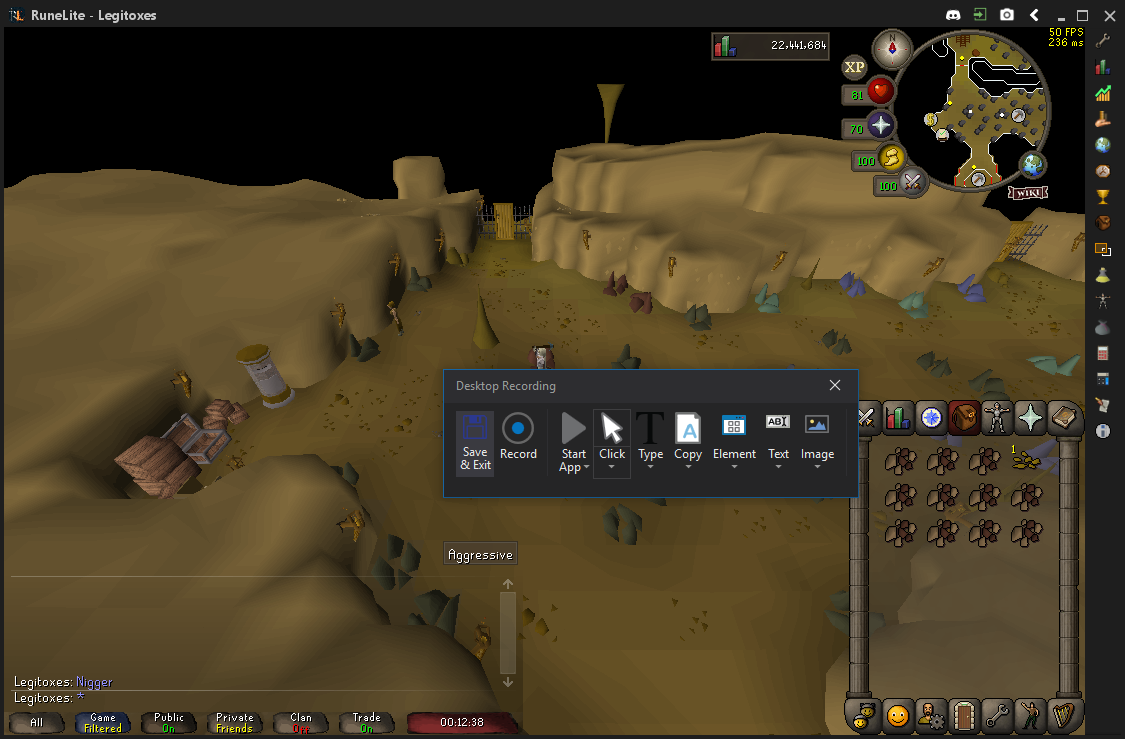
Workflow: Main

Step 1: Attach Window 'RuneLite  Sunawtfra' on the element in window 'RuneLite - Legitoxes' (runelite.exe)

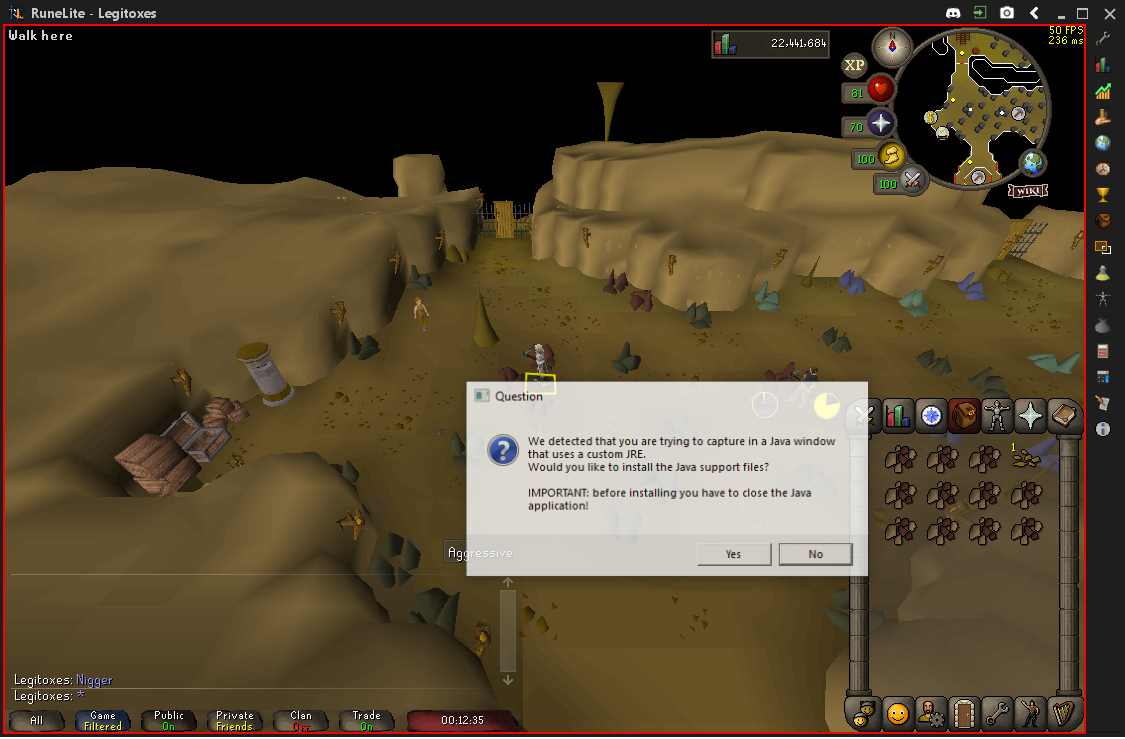
Step 2: click on the element

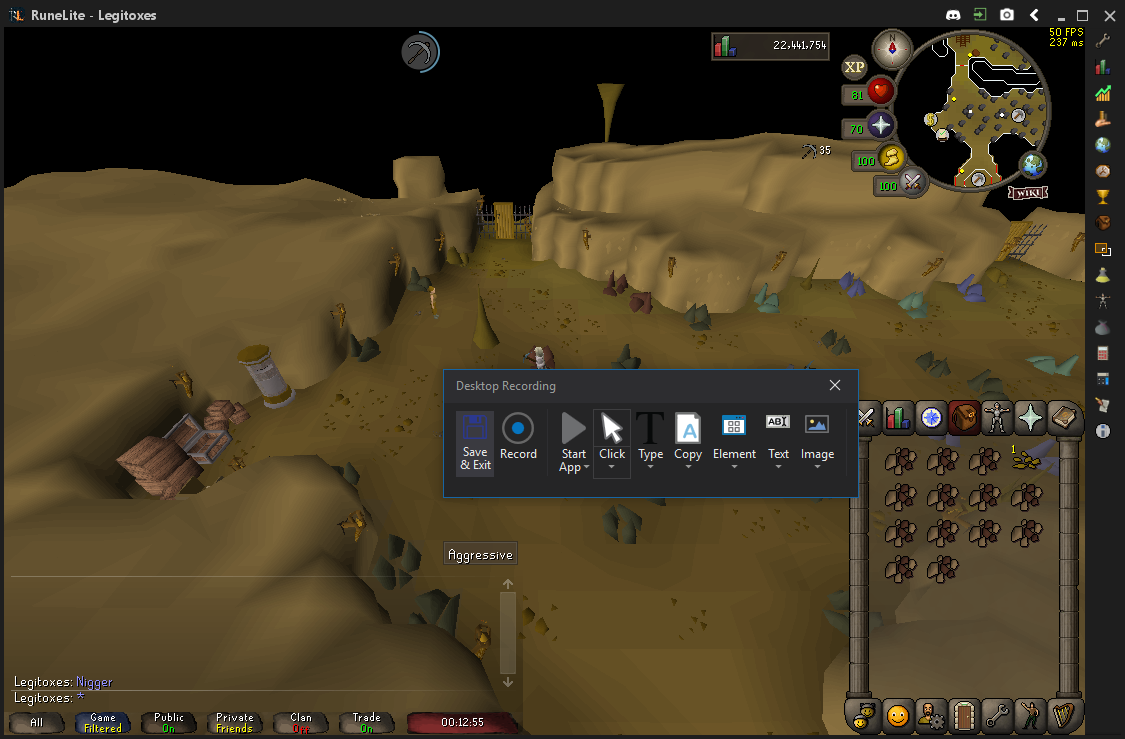
Step 3: Attach Window 'RuneLite  Sunawtfra' on the element in window 'RuneLite - Legitoxes' (runelite.exe)

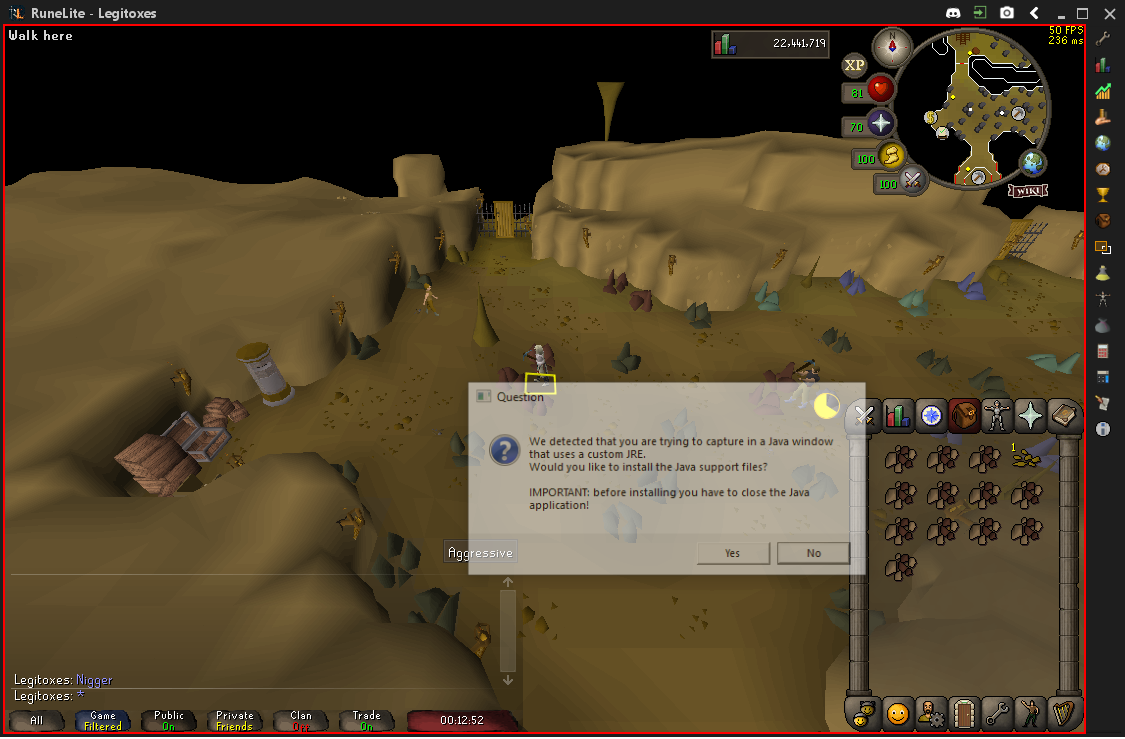
Step 4: click on the element

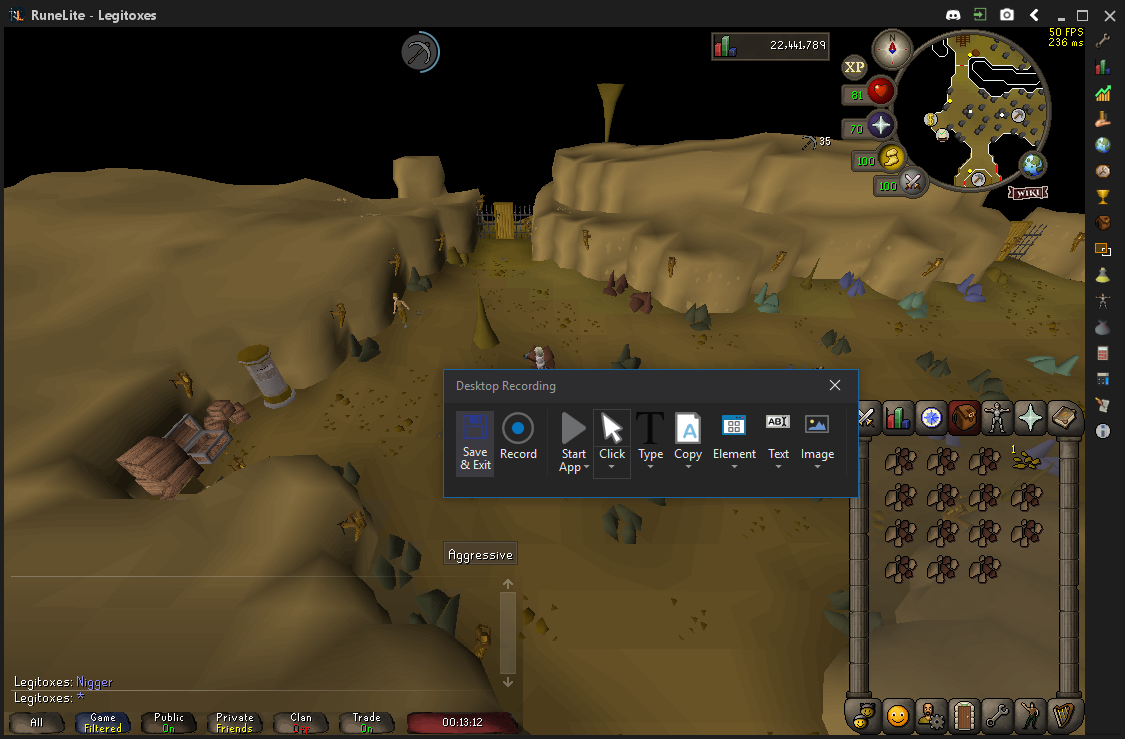
Step 5: Attach Window 'RuneLite  Sunawtfra' on the element in window 'RuneLite - Legitoxes' (runelite.exe)

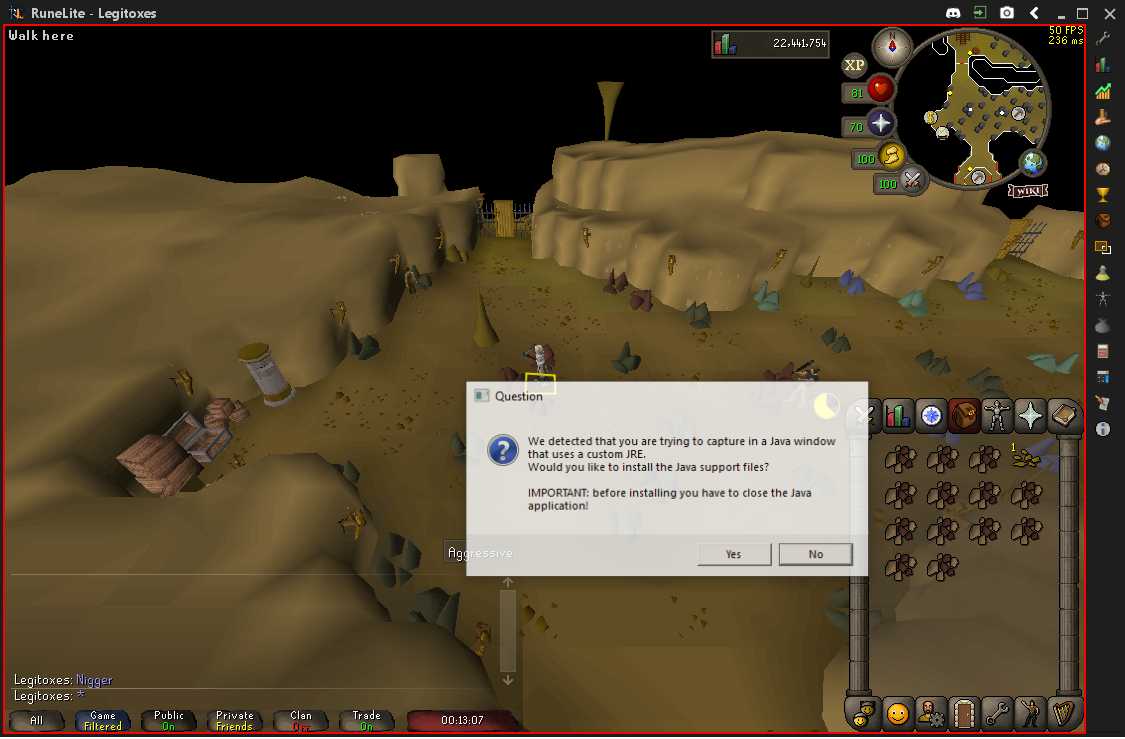
Step 6: click on the element

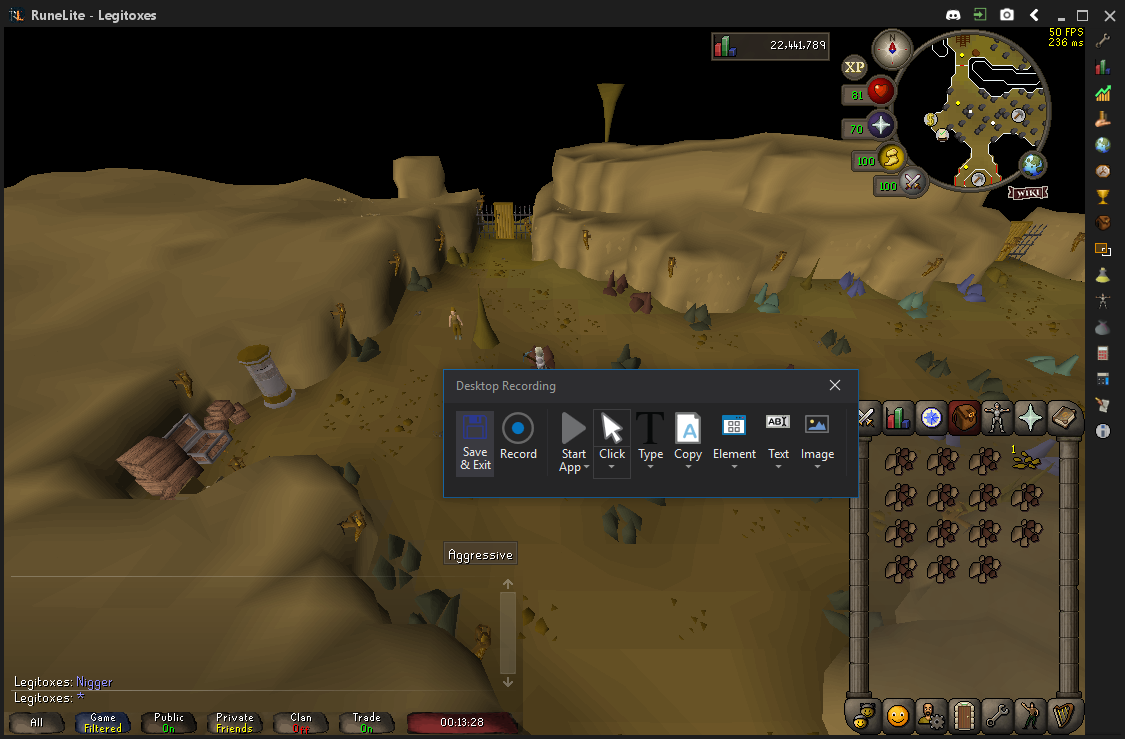
Step 7: Attach Window 'RuneLite  Sunawtfra' on the element in window 'RuneLite - Legitoxes' (runelite.exe)

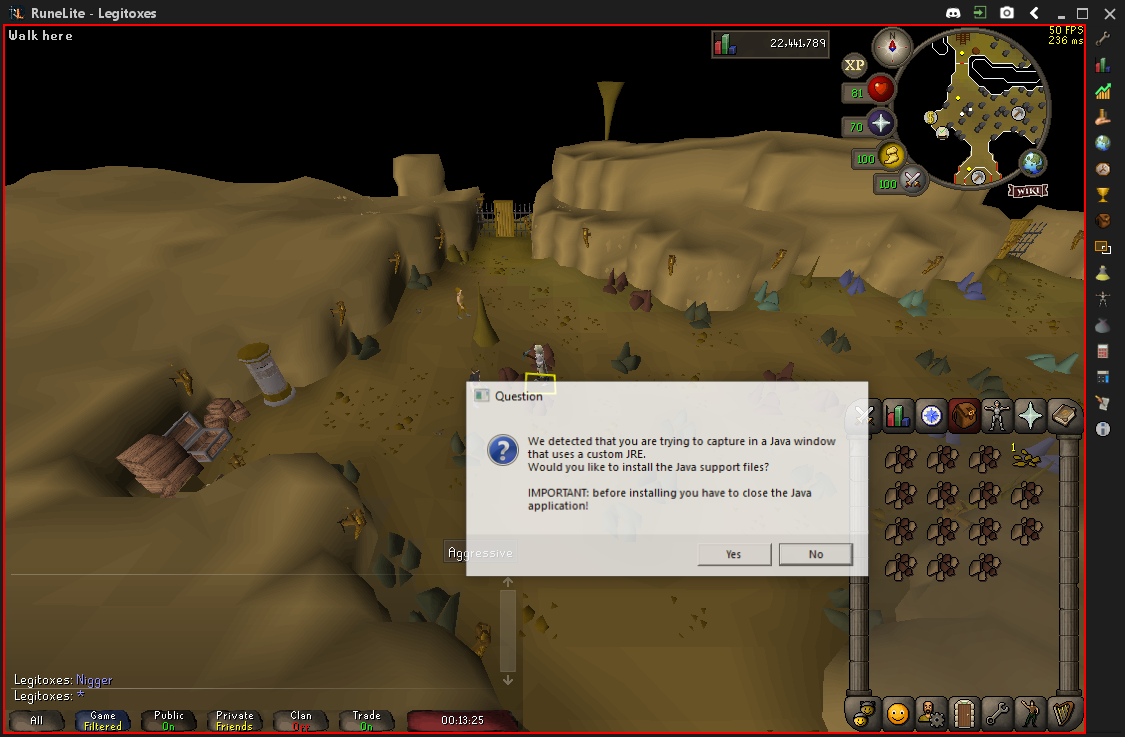
Step 8: click on the element

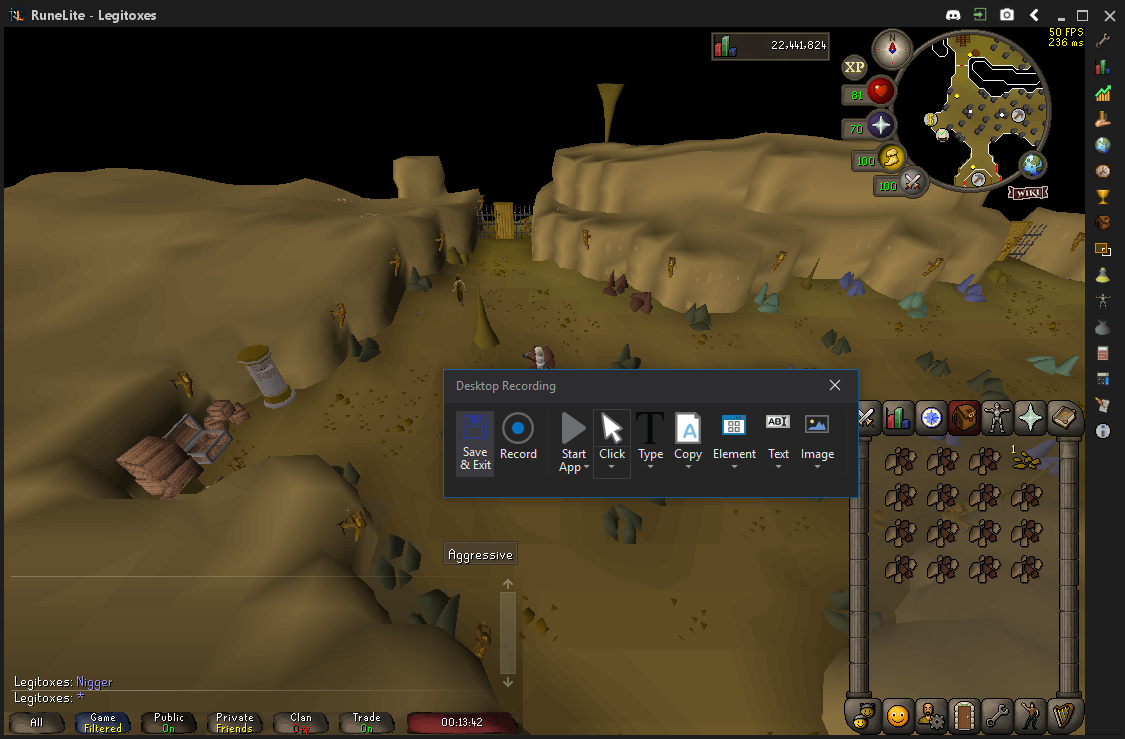
Step 9: Attach Window 'RuneLite  Sunawtfra' on the element in window 'RuneLite - Legitoxes' (runelite.exe)

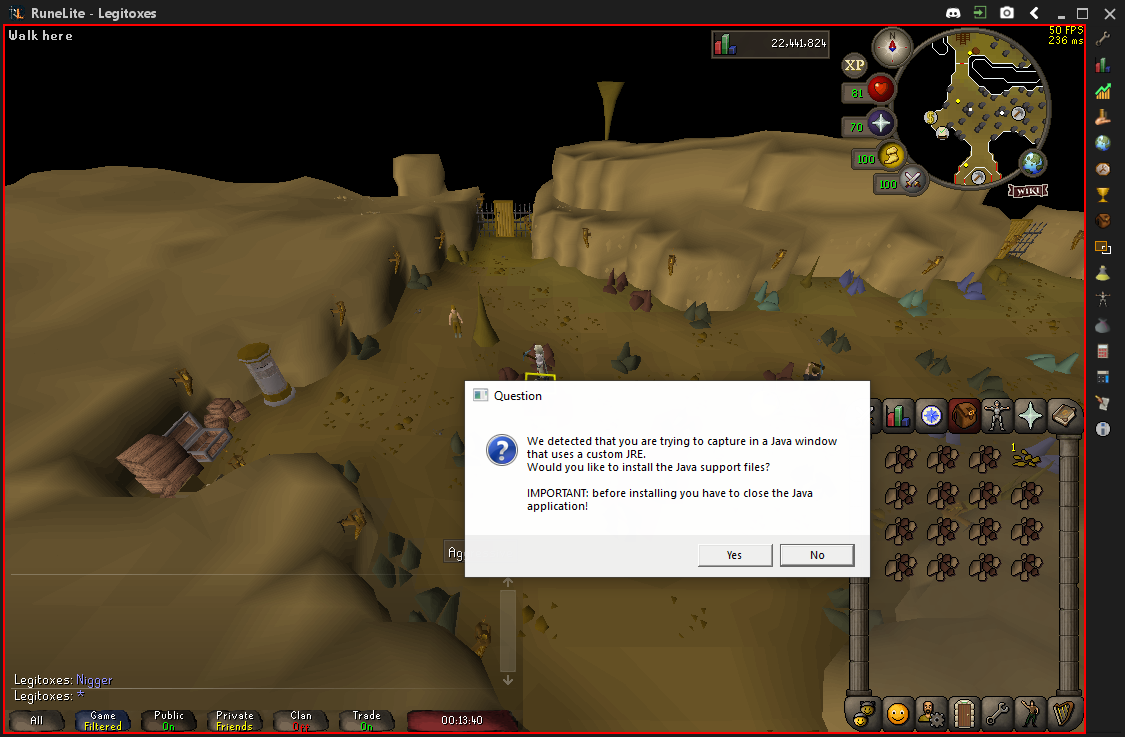
Step 10: click on the element

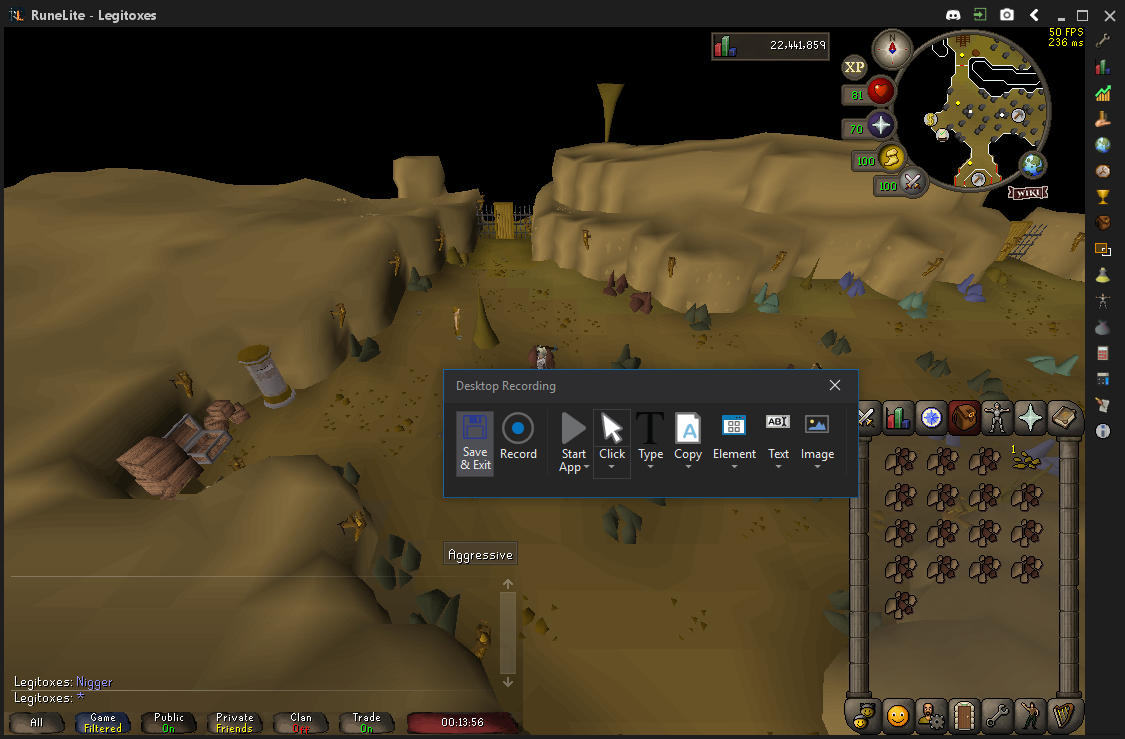
Step 11: Attach Window 'RuneLite  Sunawtfra' on the element in window 'RuneLite - Legitoxes' (runelite.exe)

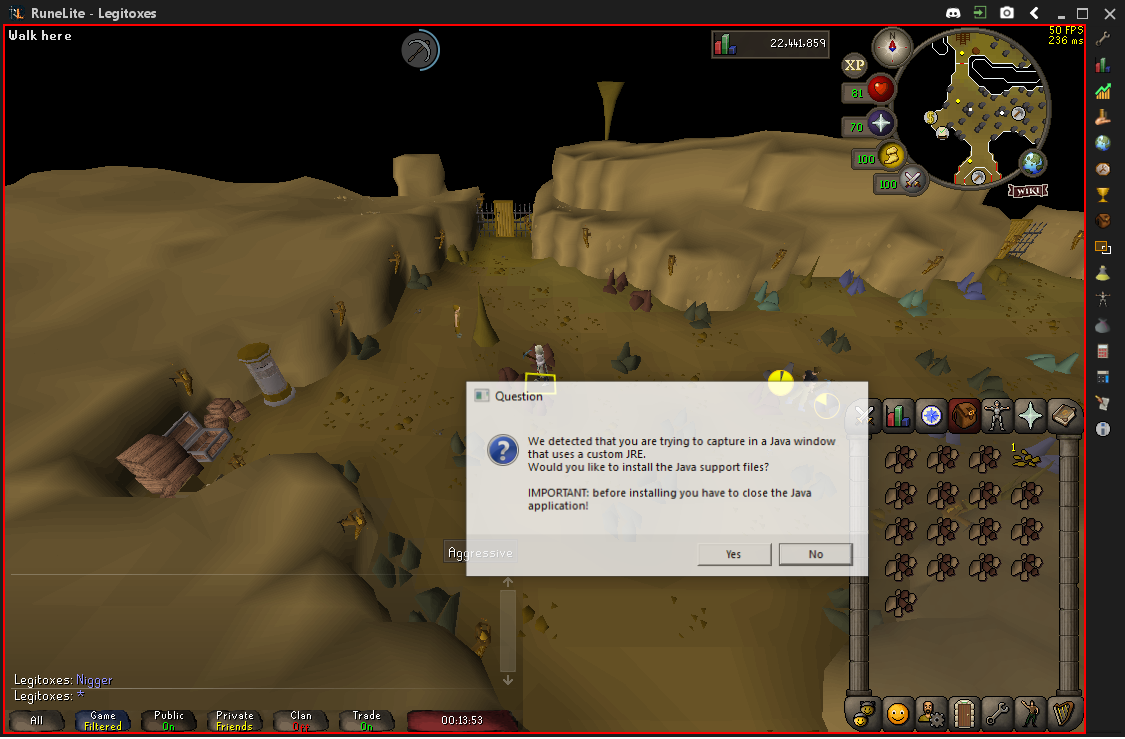
Step 12: click on the element

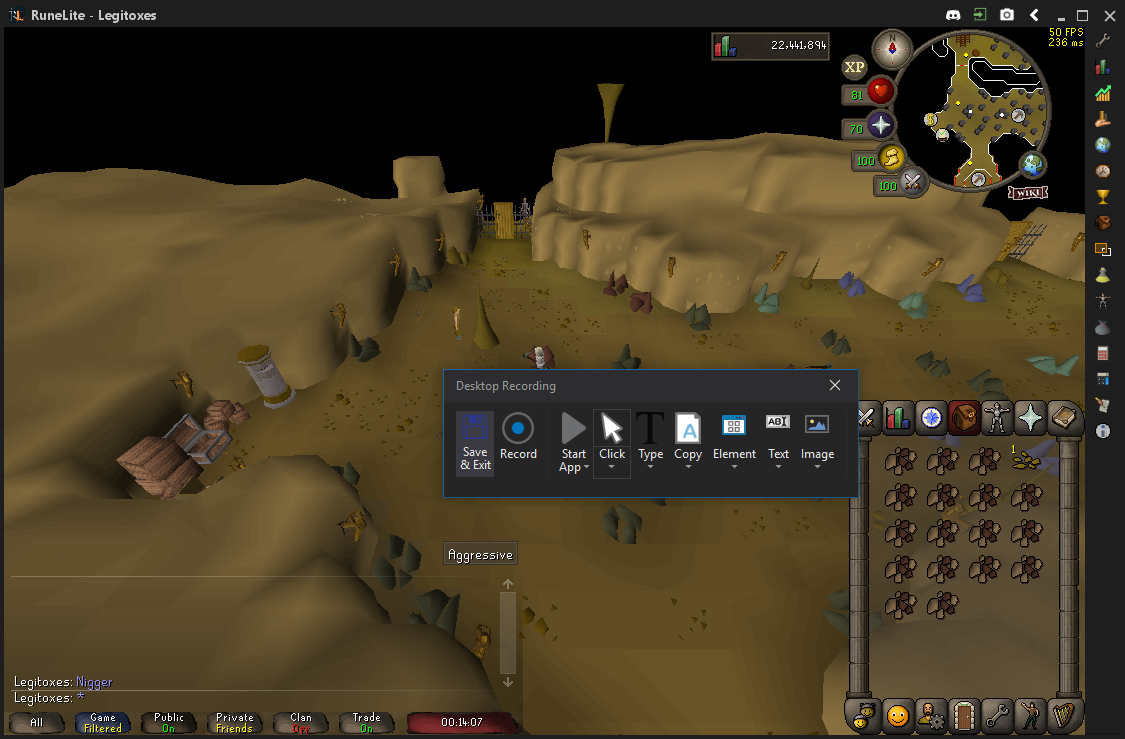
Step 13: Attach Window 'RuneLite  Sunawtfra' on the element in window 'RuneLite - Legitoxes' (runelite.exe)

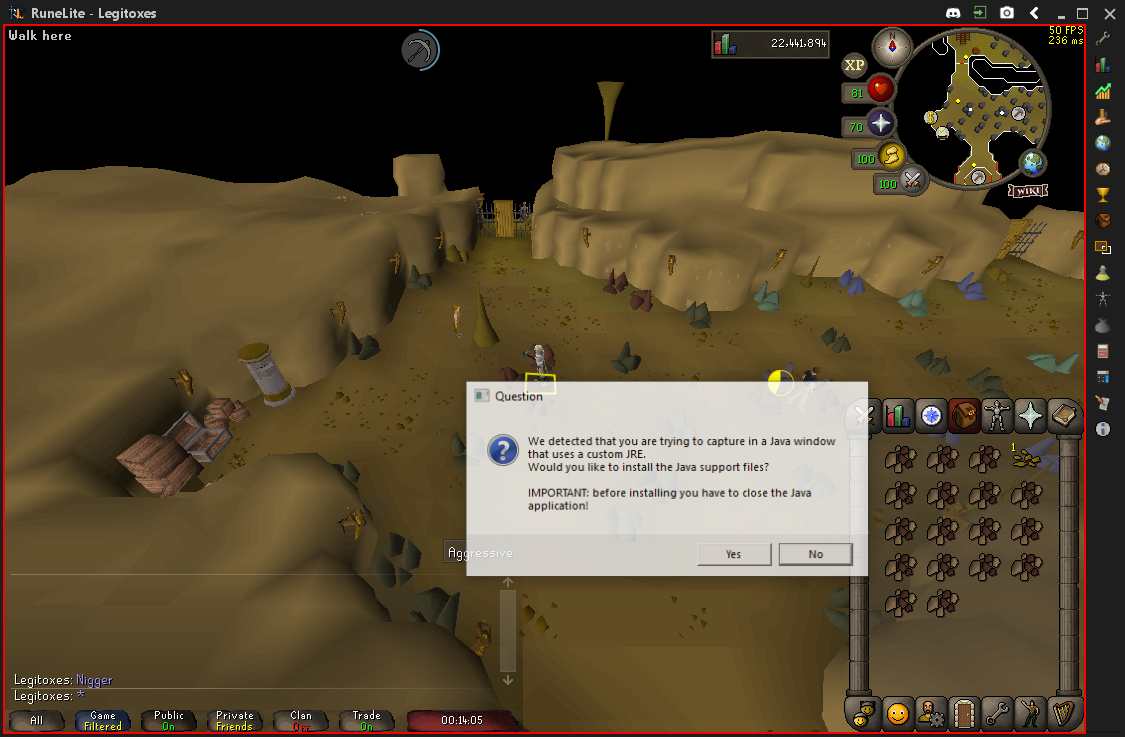
Step 14: click on the element

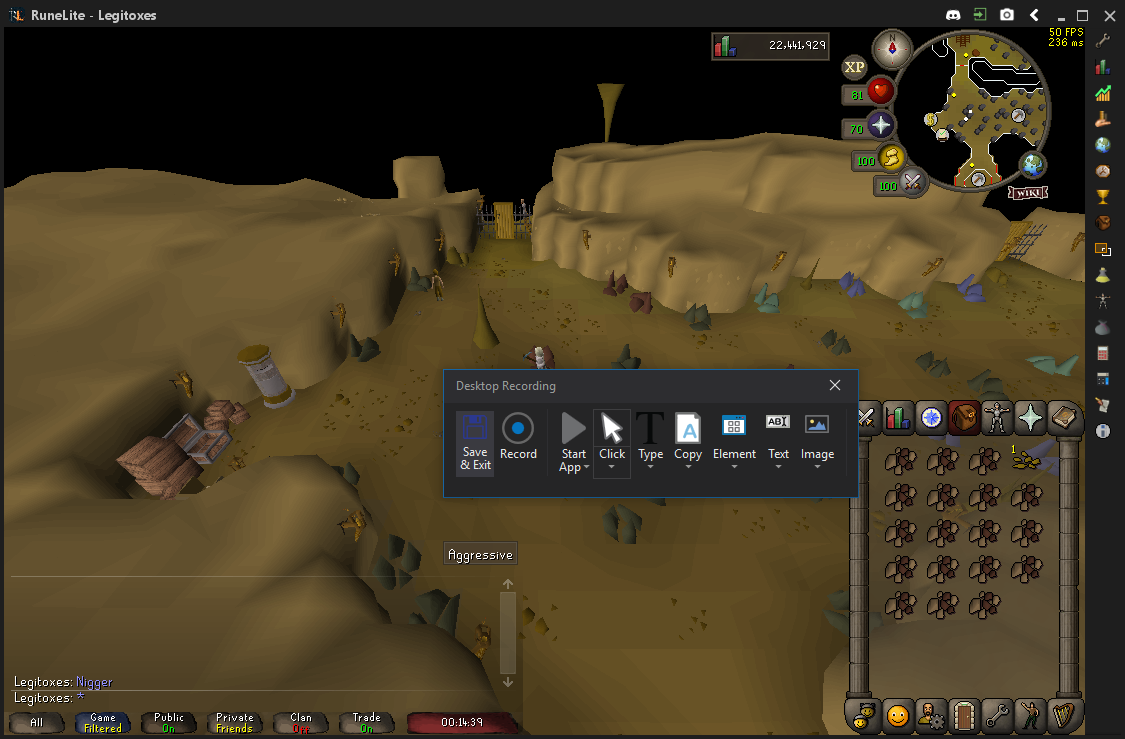
Step 15: Attach Window 'RuneLite  Sunawtfra' on the element in window 'RuneLite - Legitoxes' (runelite.exe)

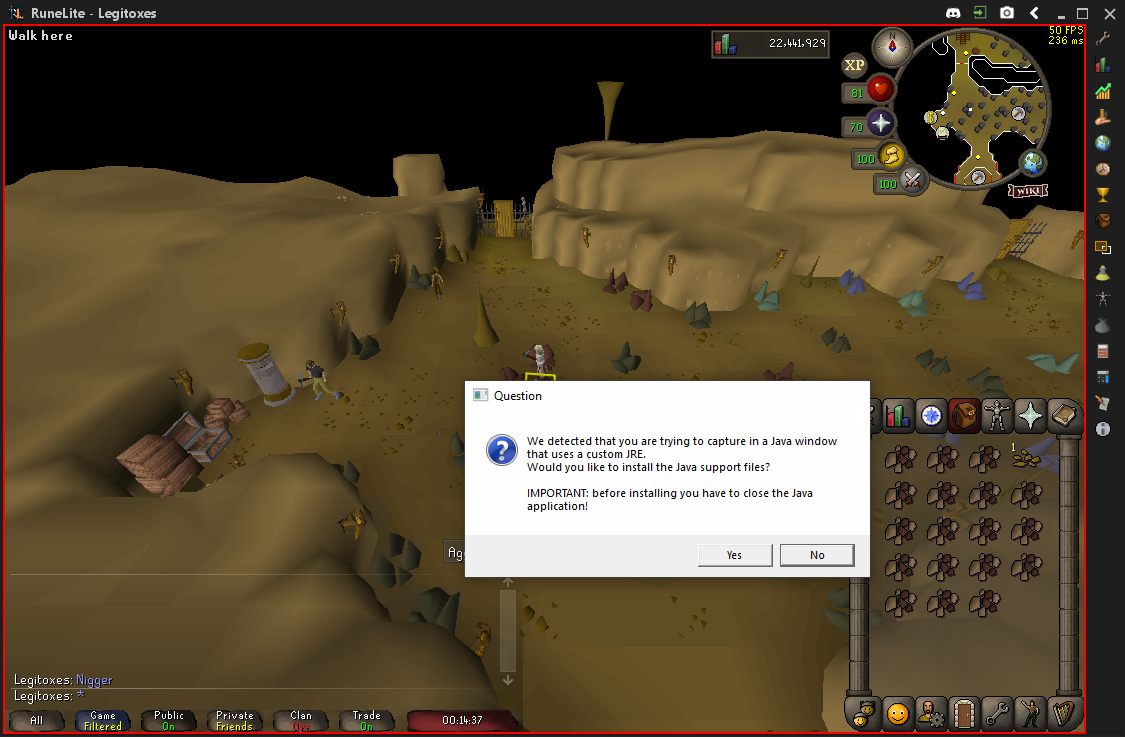
Step 16: click on the element

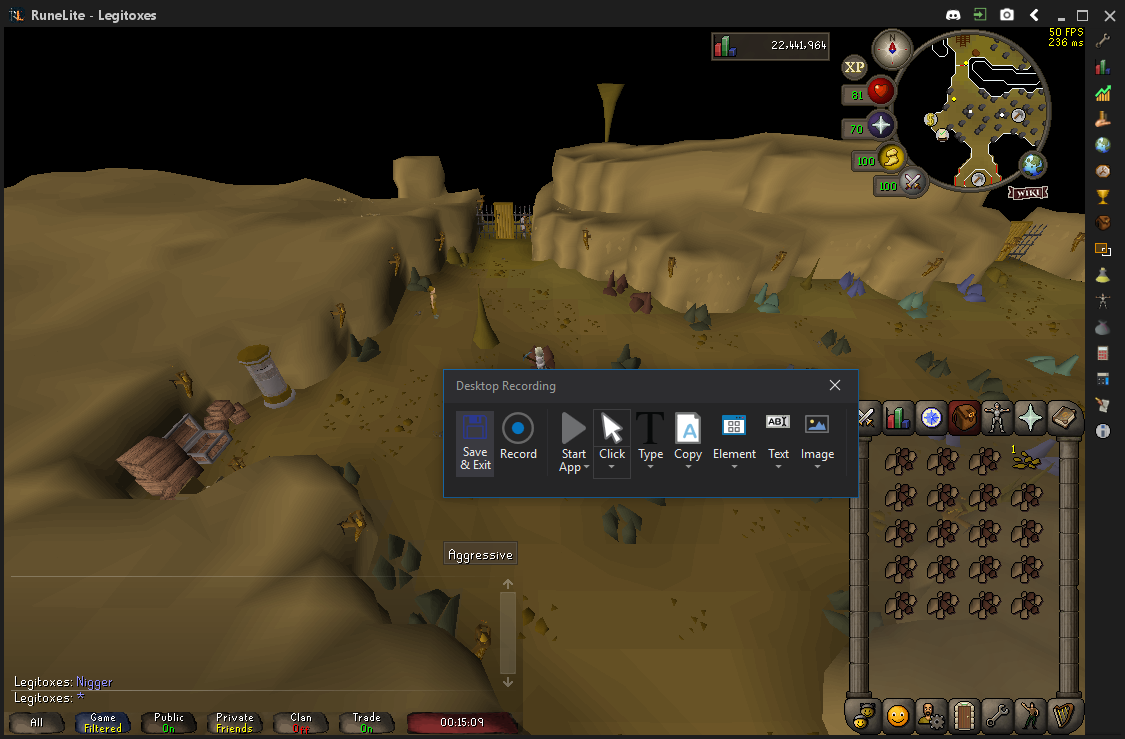
Step 17: Attach Window 'RuneLite  Sunawtfra' on the element in window 'RuneLite - Legitoxes' (runelite.exe)

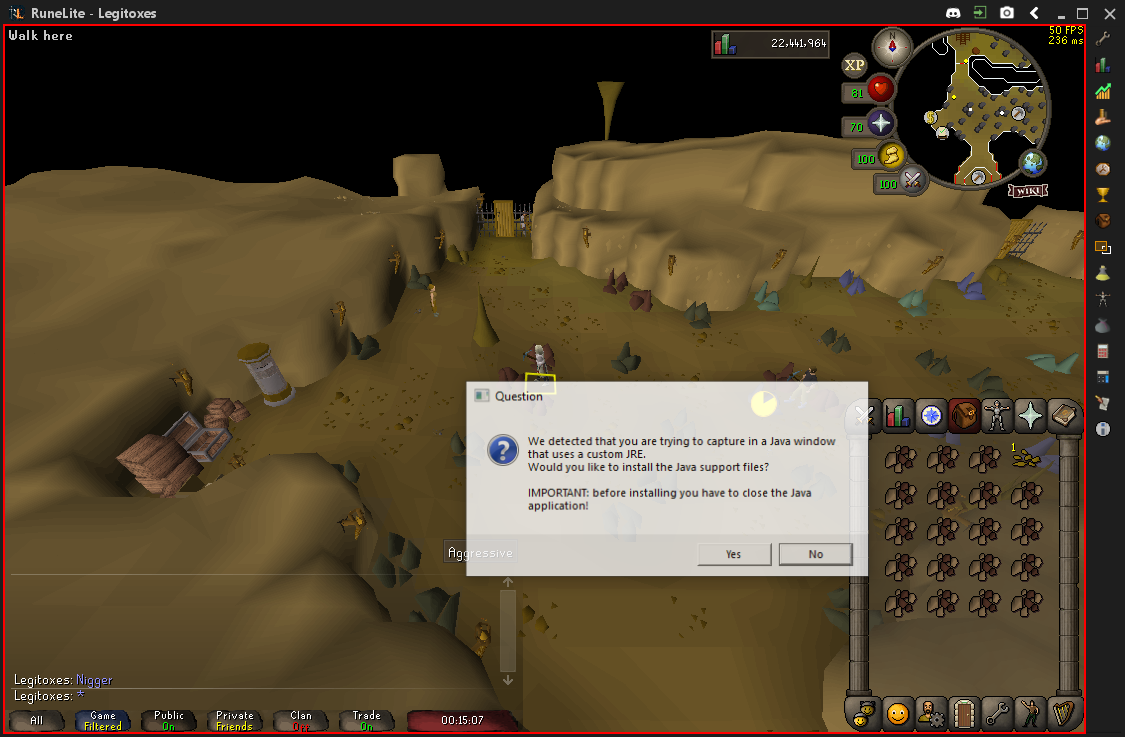
Step 18: click on the element

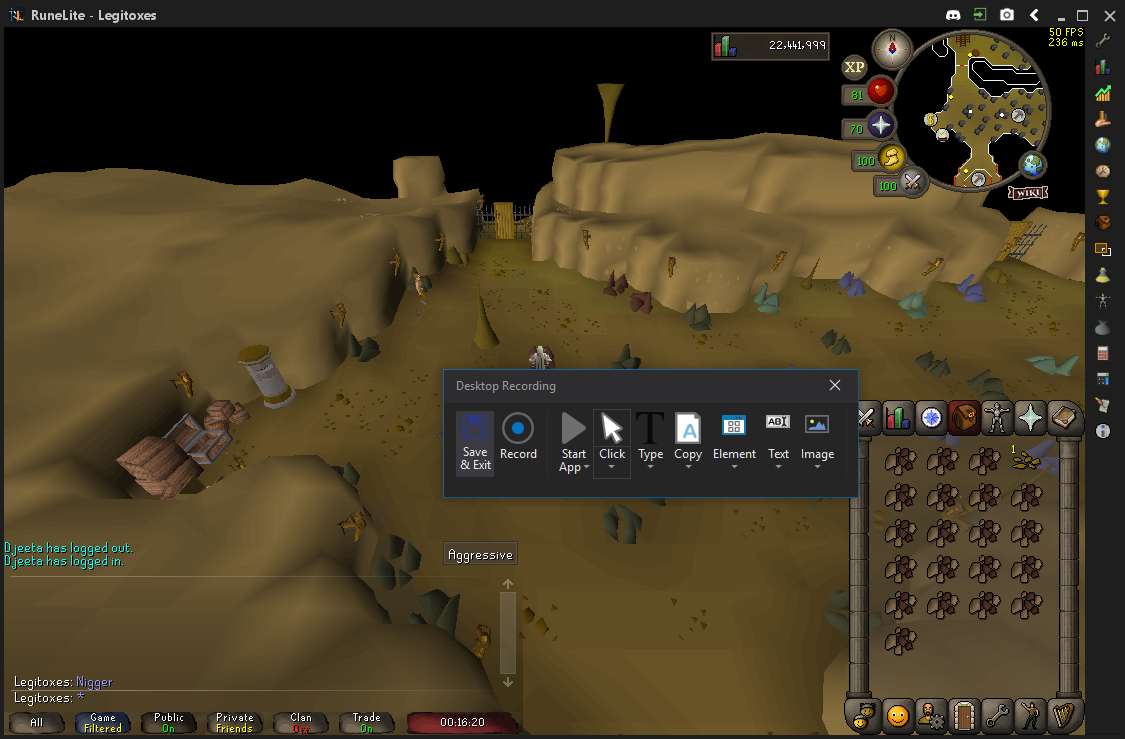
Step 19: Attach Window 'RuneLite  Sunawtfra' on the element in window 'RuneLite - Legitoxes' (runelite.exe)

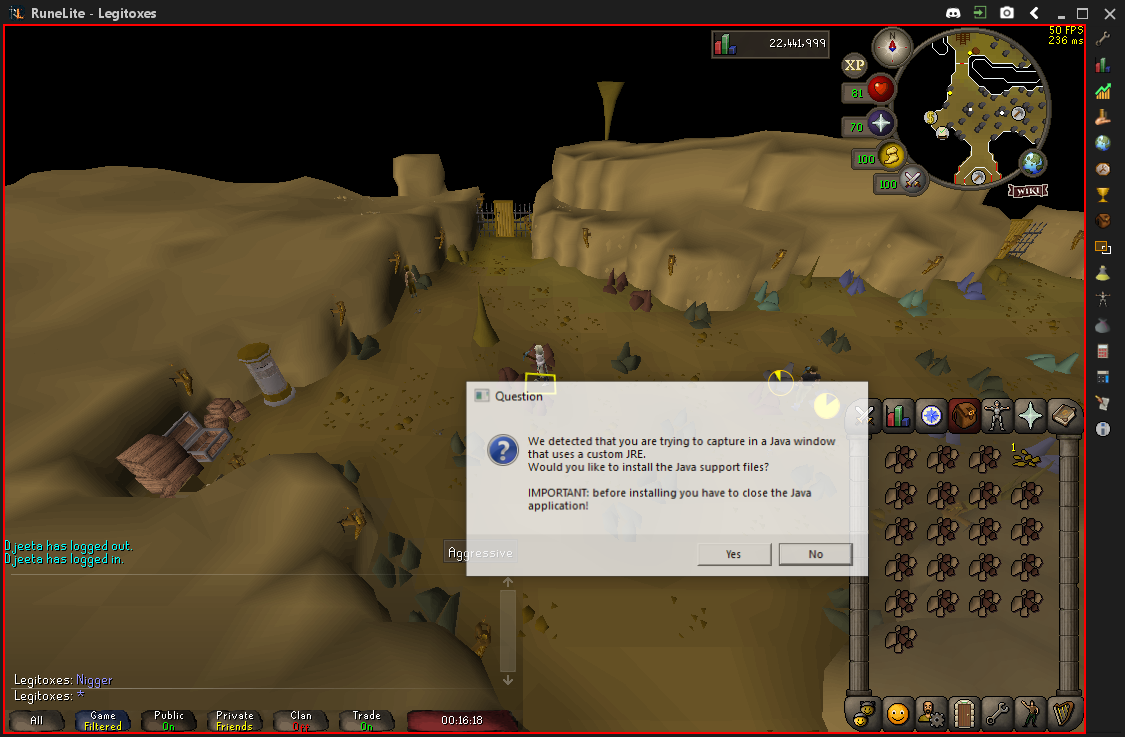
Step 20: click on the element

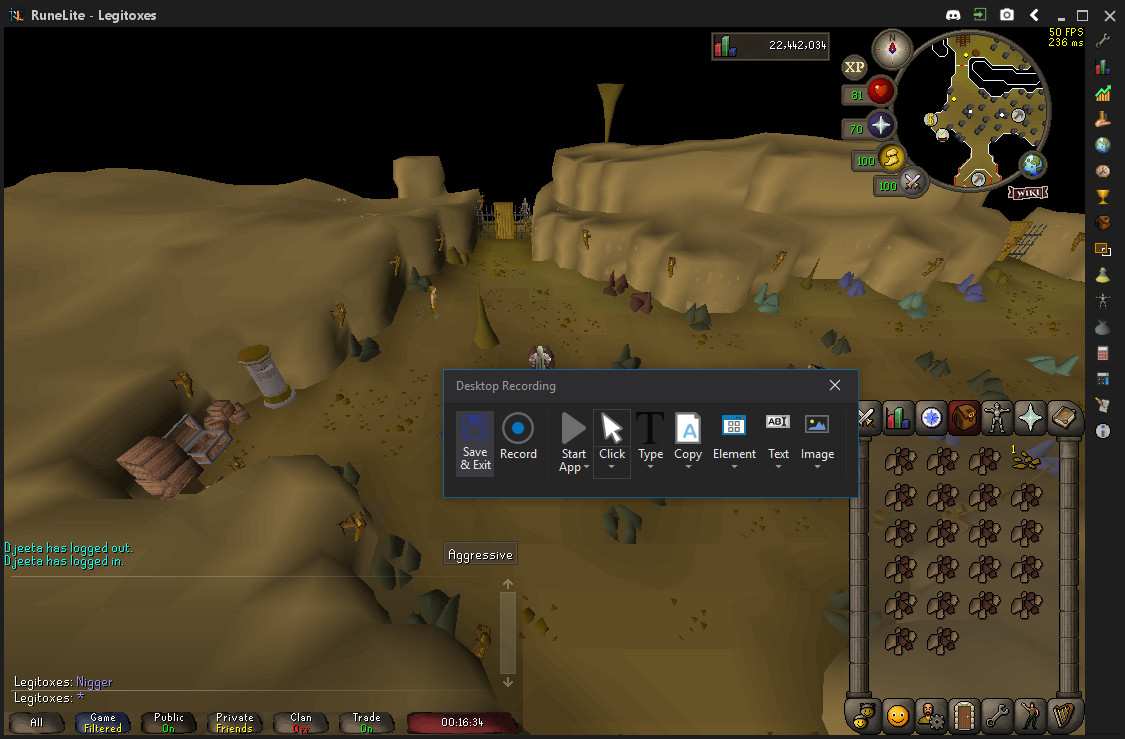
Step 21: Attach Window 'RuneLite  Sunawtfra' on the element in window 'RuneLite - Legitoxes' (runelite.exe)

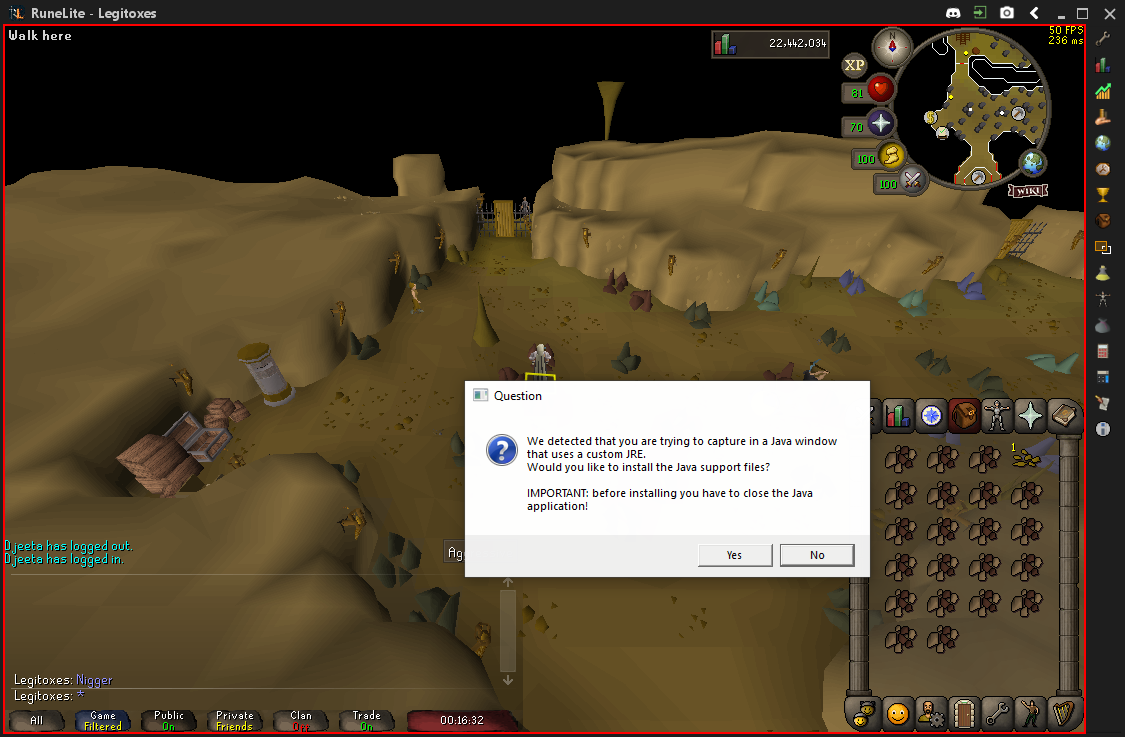
Step 22: click on the element

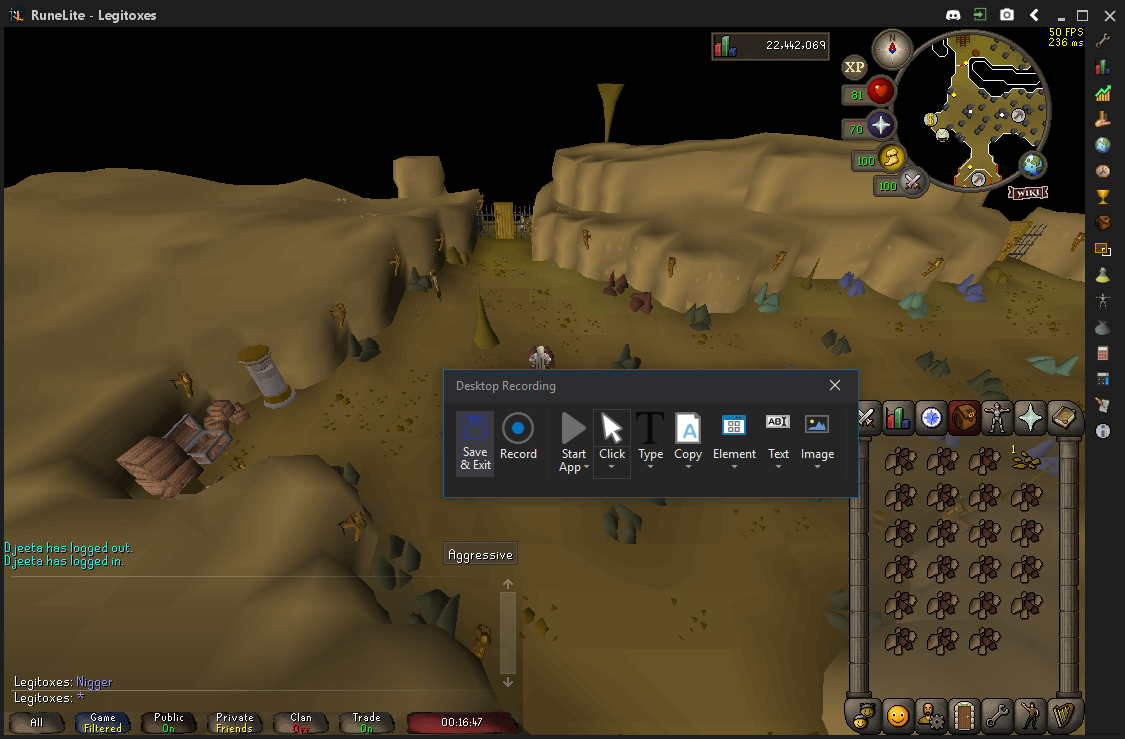
Step 23: Attach Window 'RuneLite  Sunawtfra' on the element in window 'RuneLite - Legitoxes' (runelite.exe)

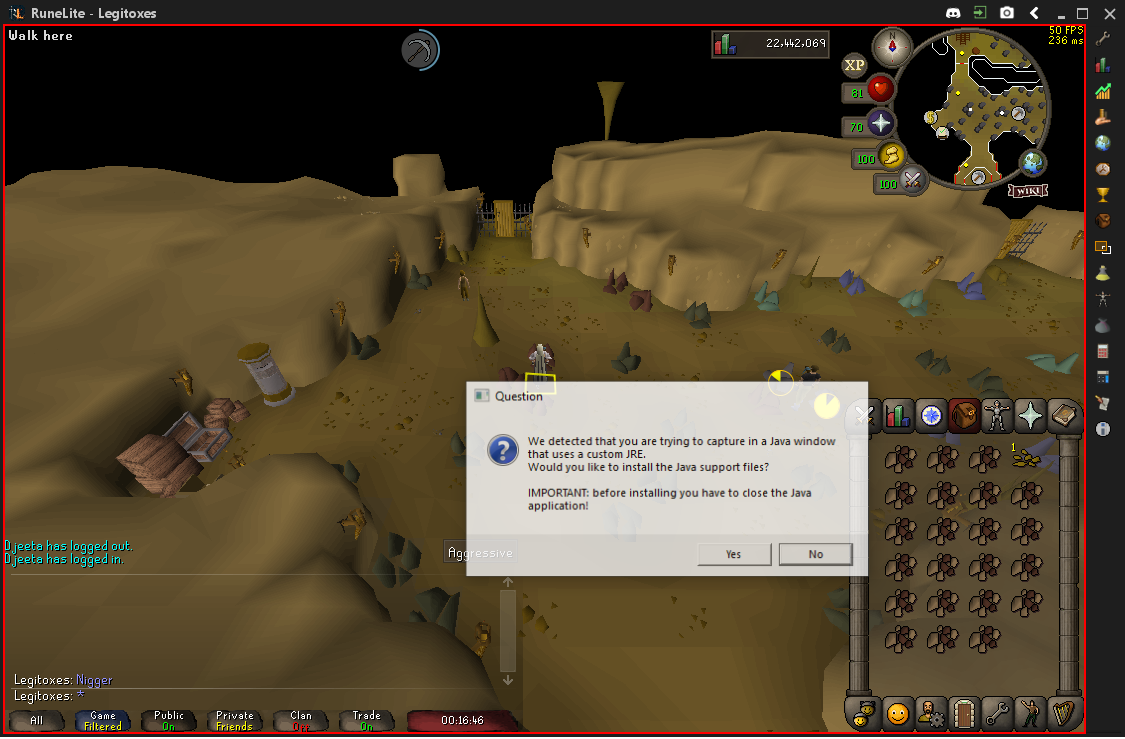
Step 24: click on the element

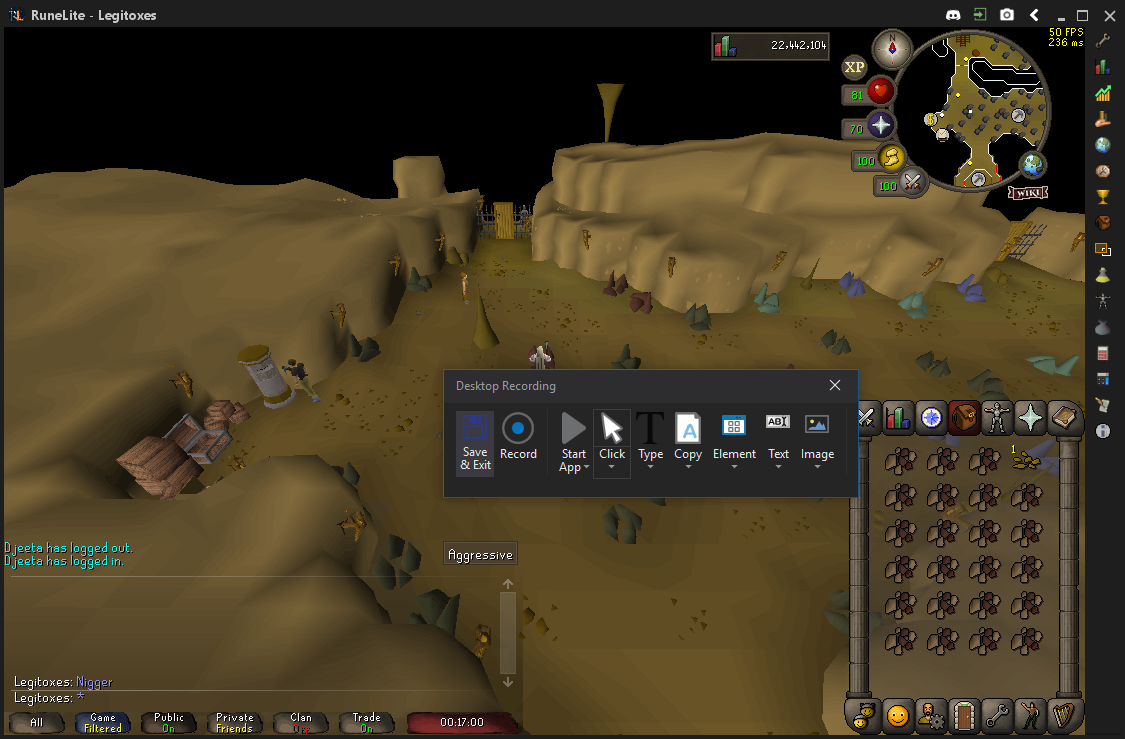
Step 25: Attach Window 'RuneLite  Sunawtfra' on the element in window 'RuneLite - Legitoxes' (runelite.exe)

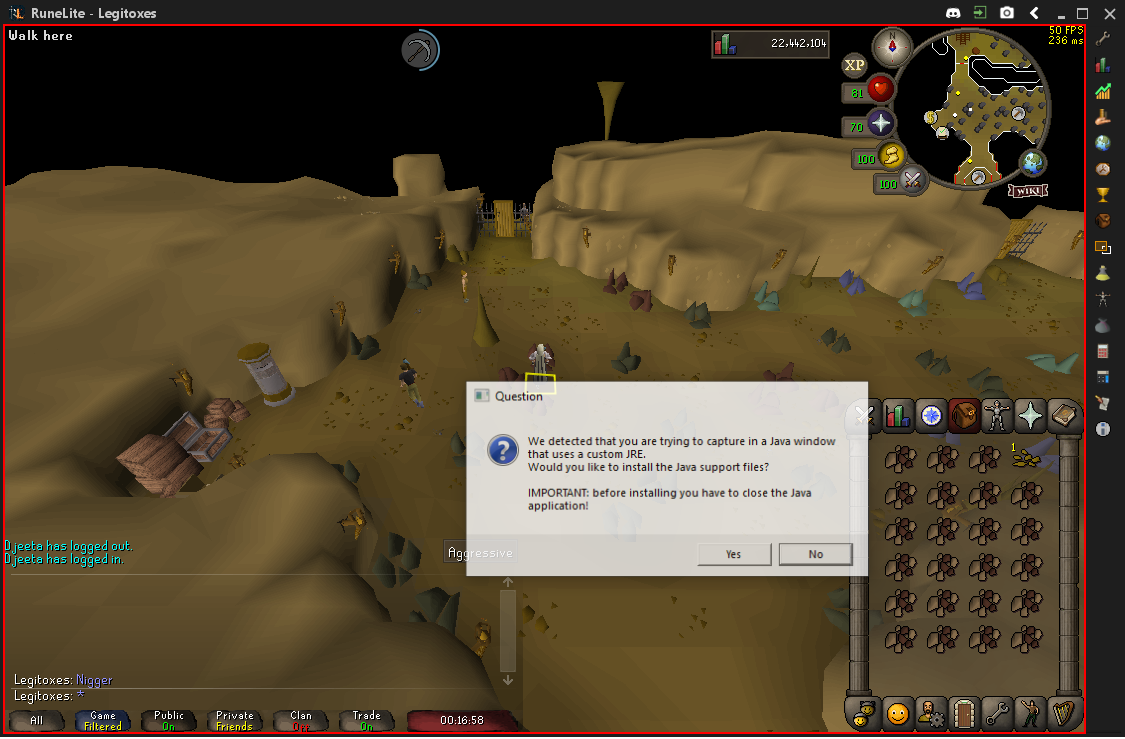
Step 26: click on the element

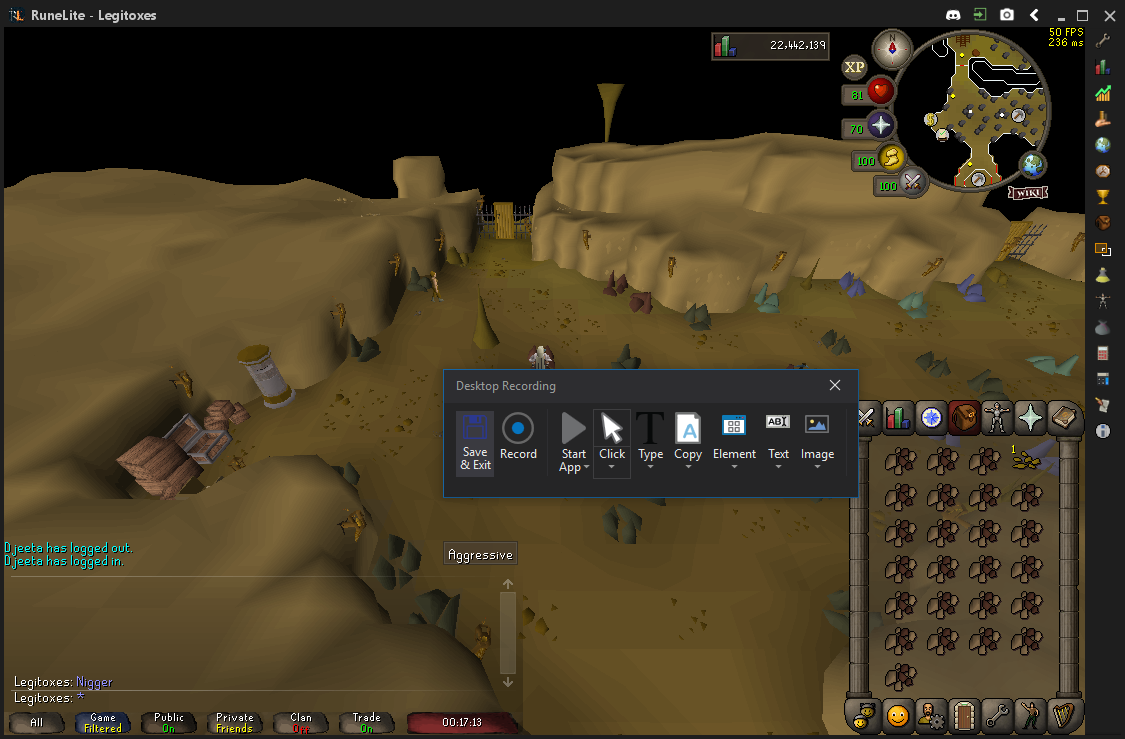
Step 27: Attach Window 'RuneLite  Sunawtfra' on the element in window 'RuneLite - Legitoxes' (runelite.exe)

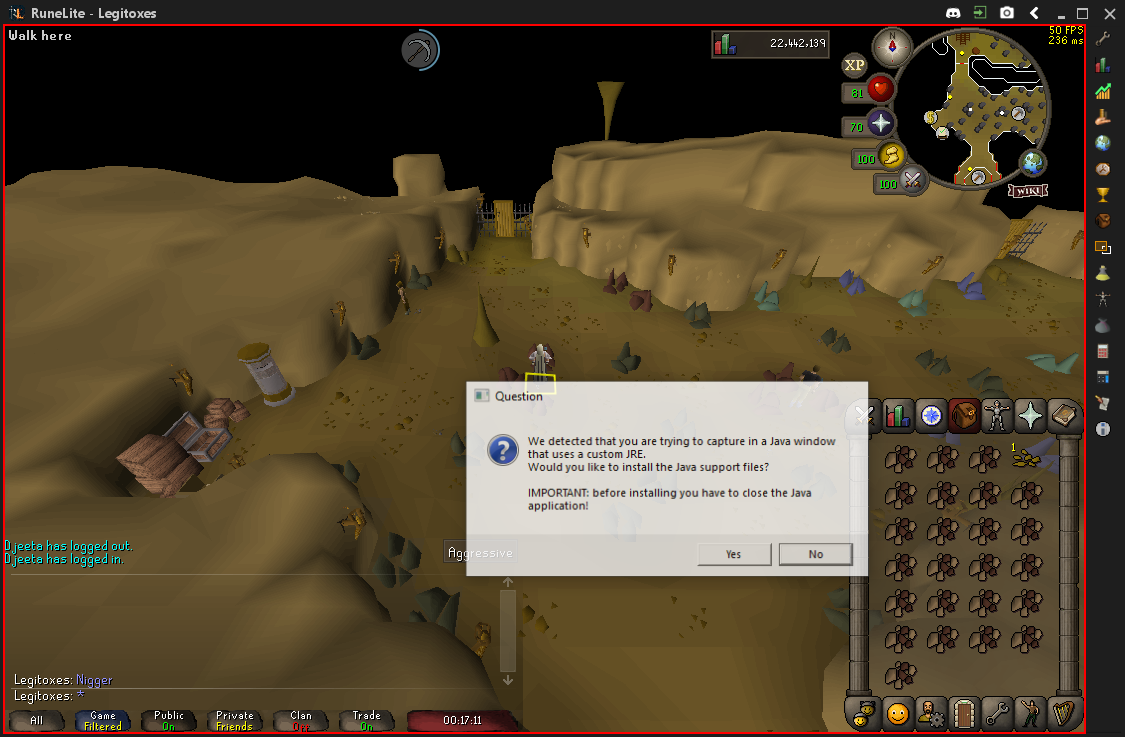
Step 28: click on the element

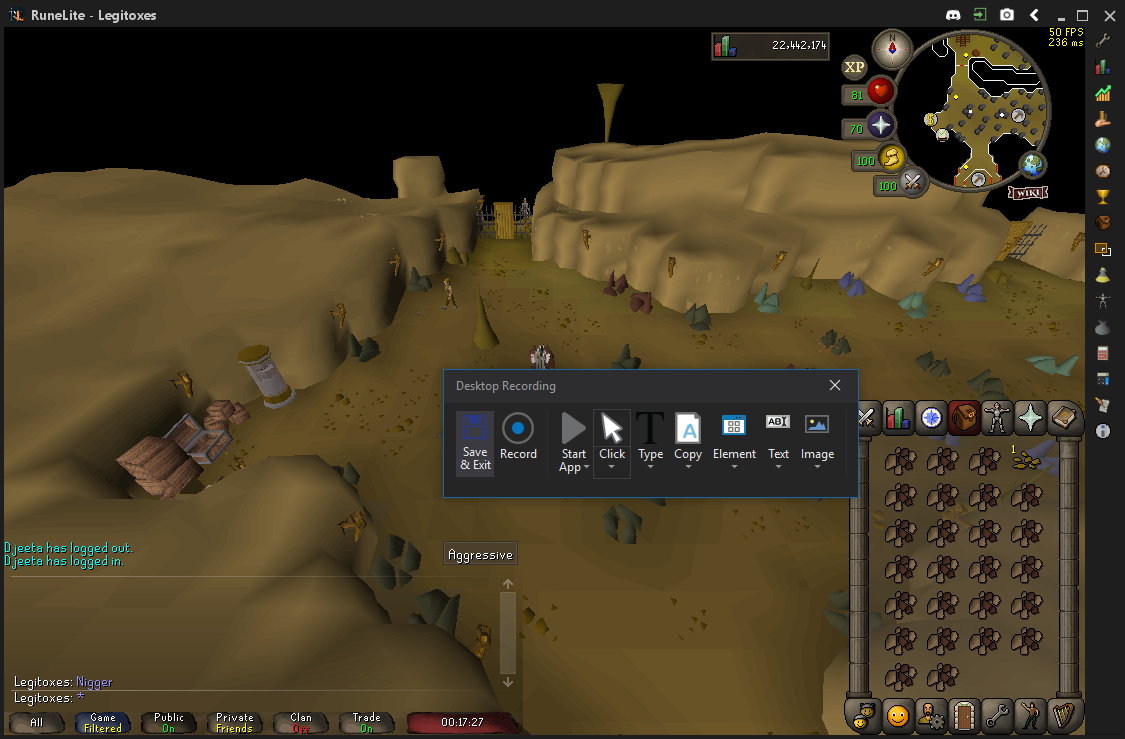
Step 29: Attach Window 'RuneLite  Sunawtfra' on the element in window 'RuneLite - Legitoxes' (runelite.exe)

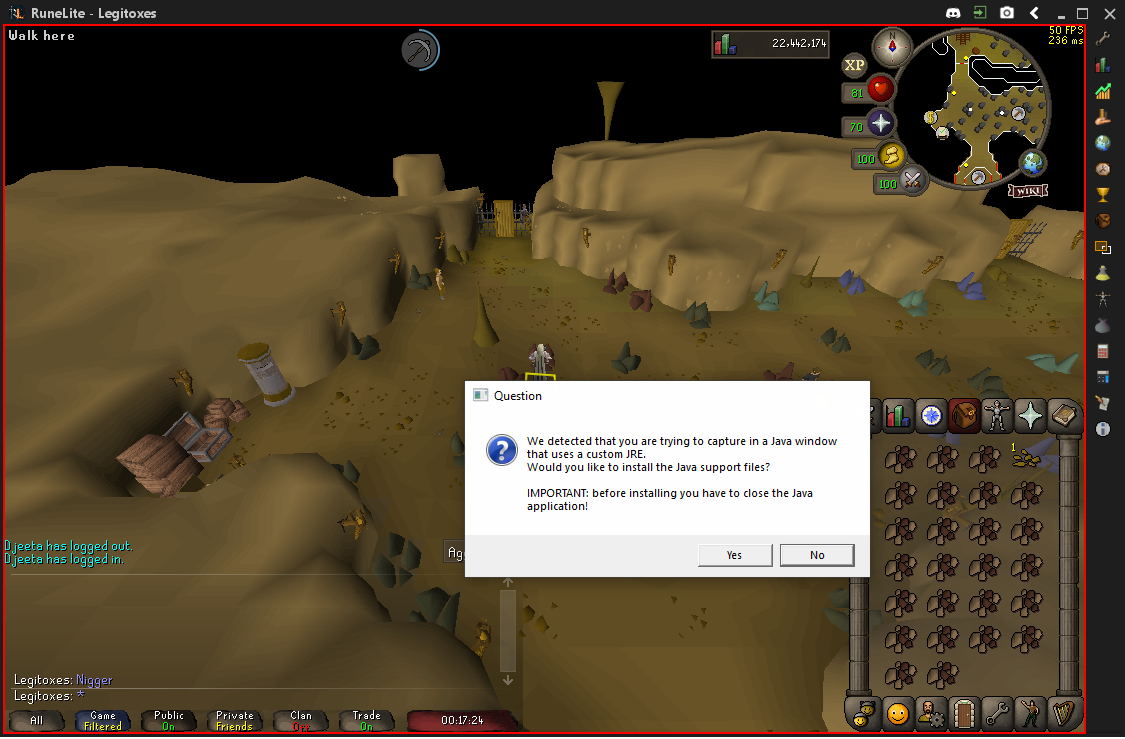
Step 30: click on the element

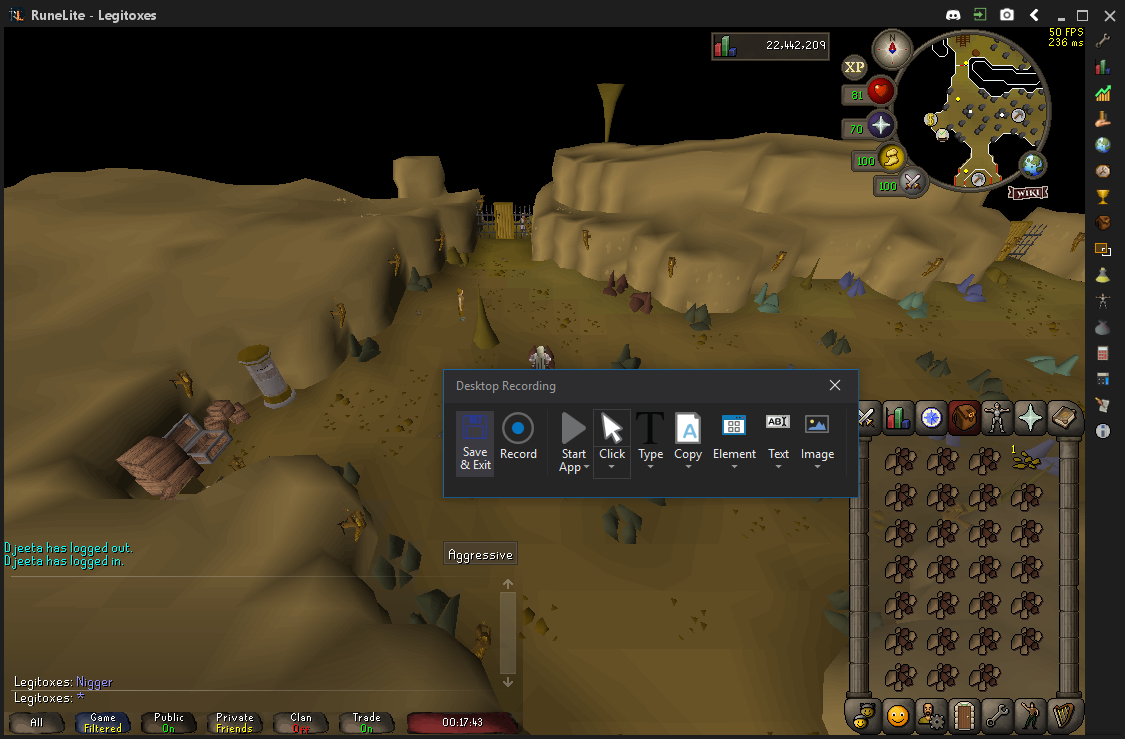
Step 31: Attach Window 'RuneLite  Sunawtfra' on the element in window 'RuneLite - Legitoxes' (runelite.exe)

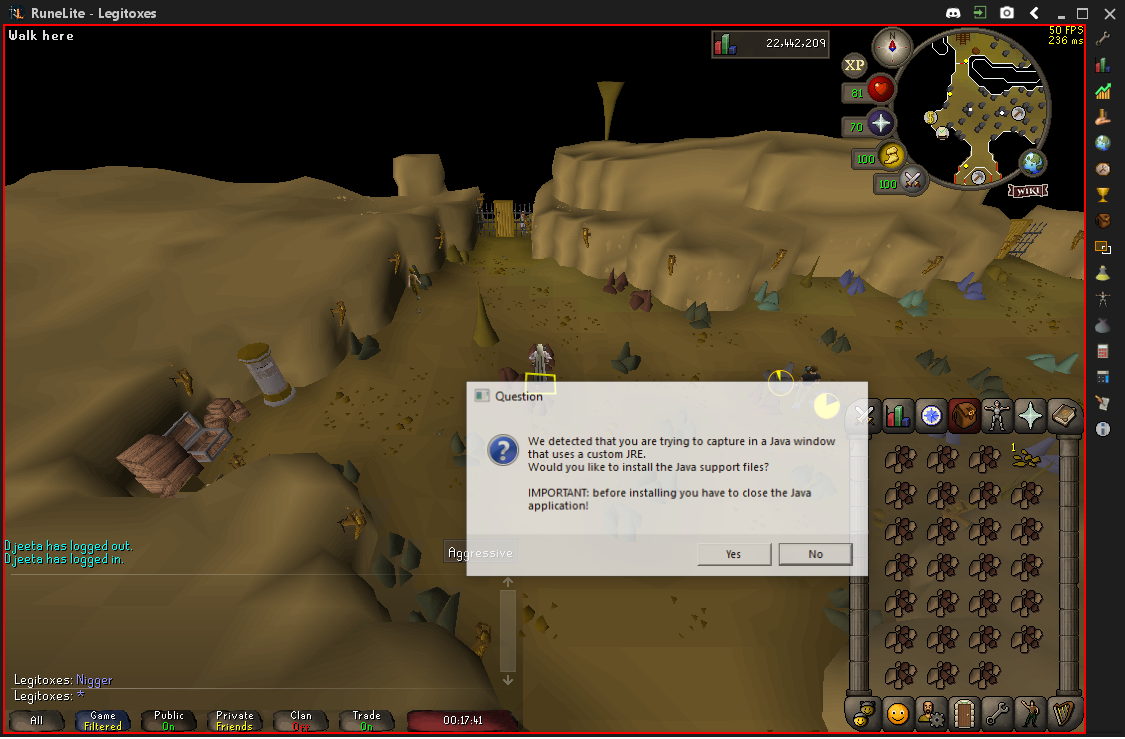
Step 32: click on the element

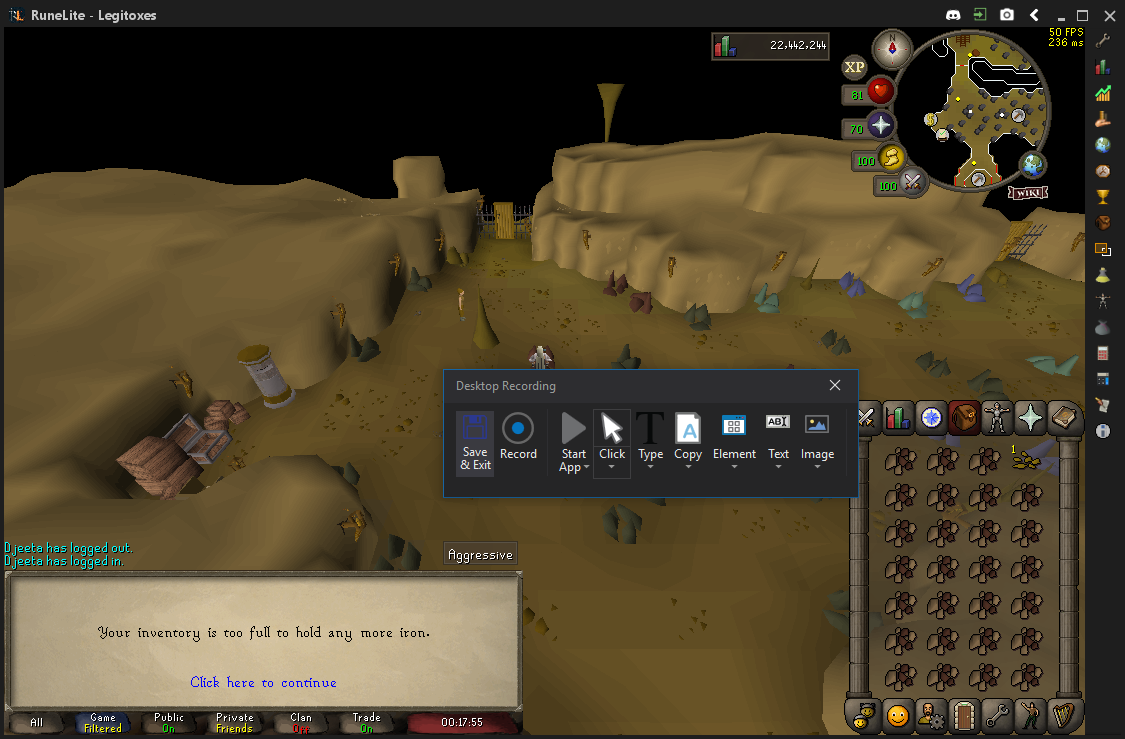
Step 33: Attach Window 'RuneLite  Sunawtfra' on the element in window 'RuneLite - Legitoxes' (runelite.exe)

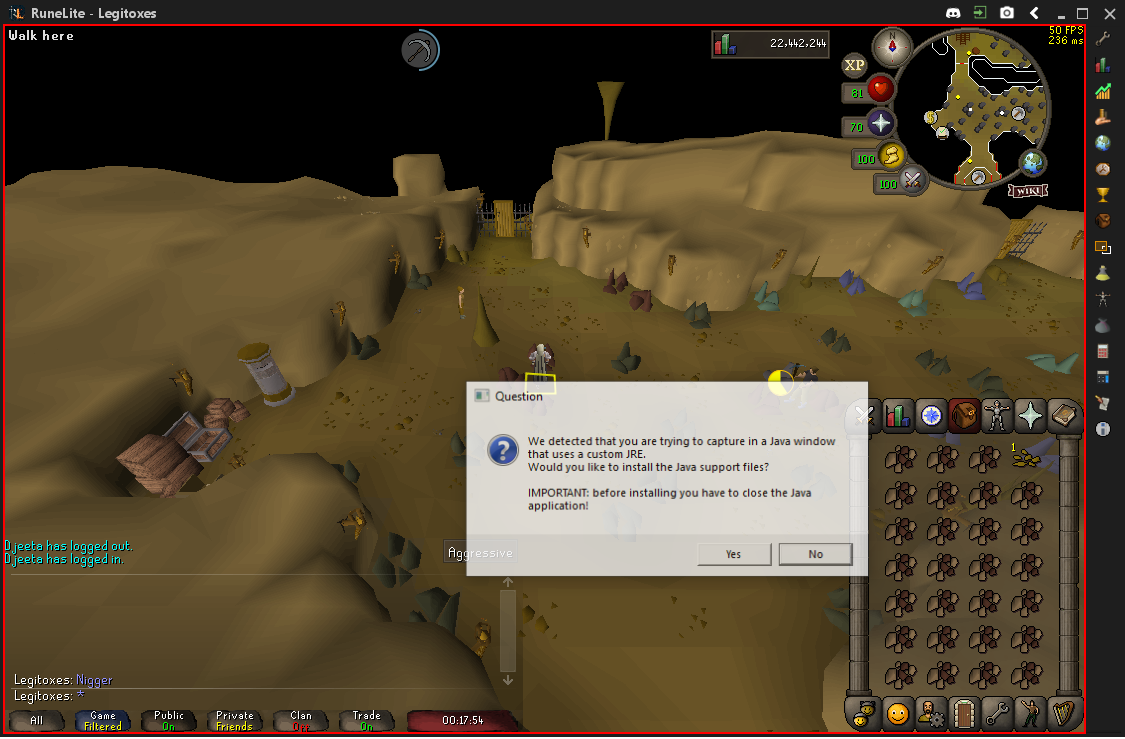
Step 34: click on the element

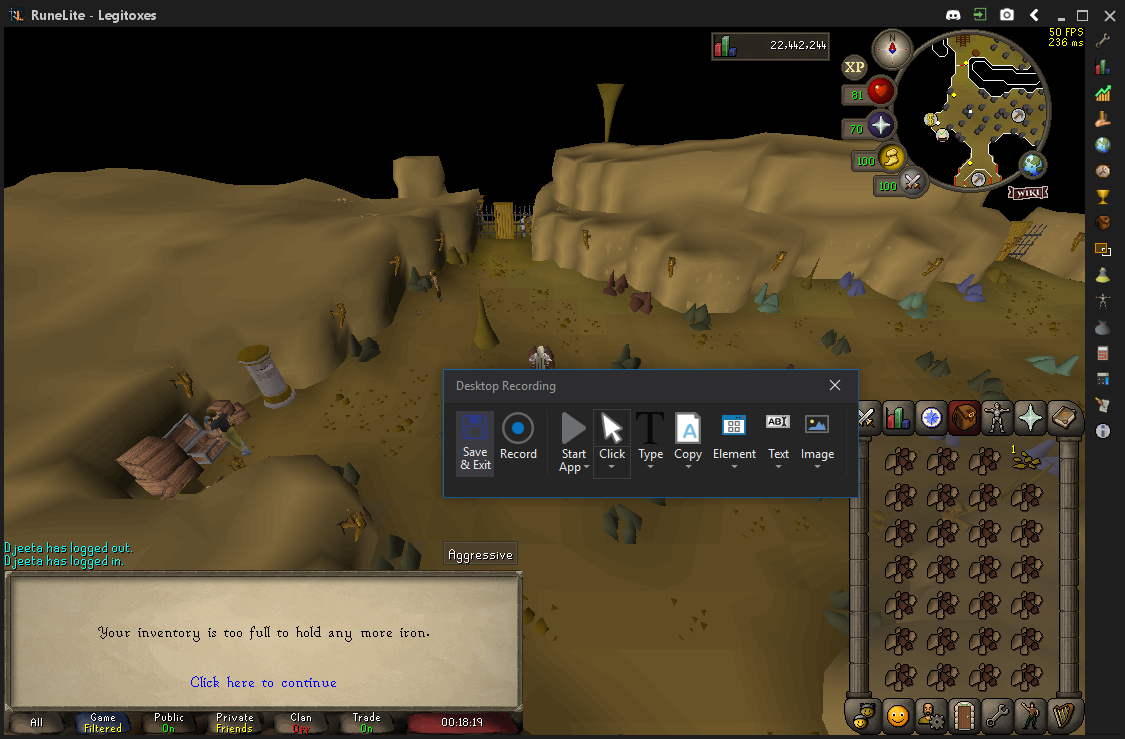
Step 35: Attach Window 'RuneLite  Sunawtfra' on the element in window 'RuneLite - Legitoxes' (runelite.exe)

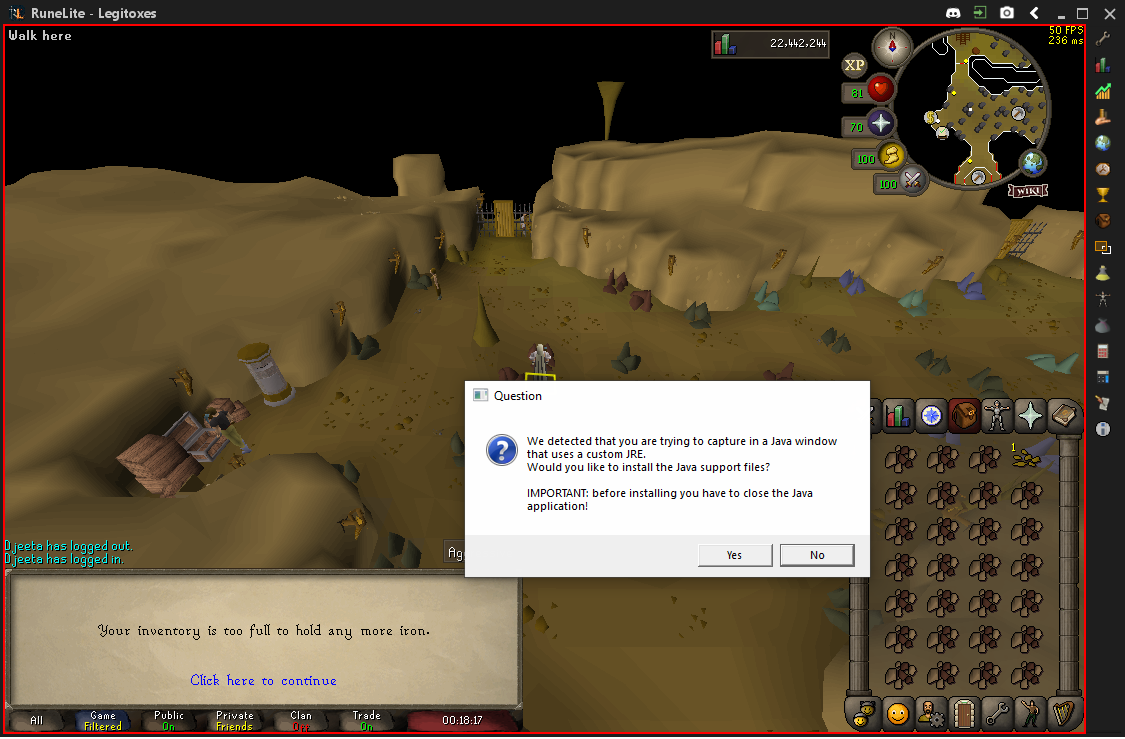
Step 36: click on the element

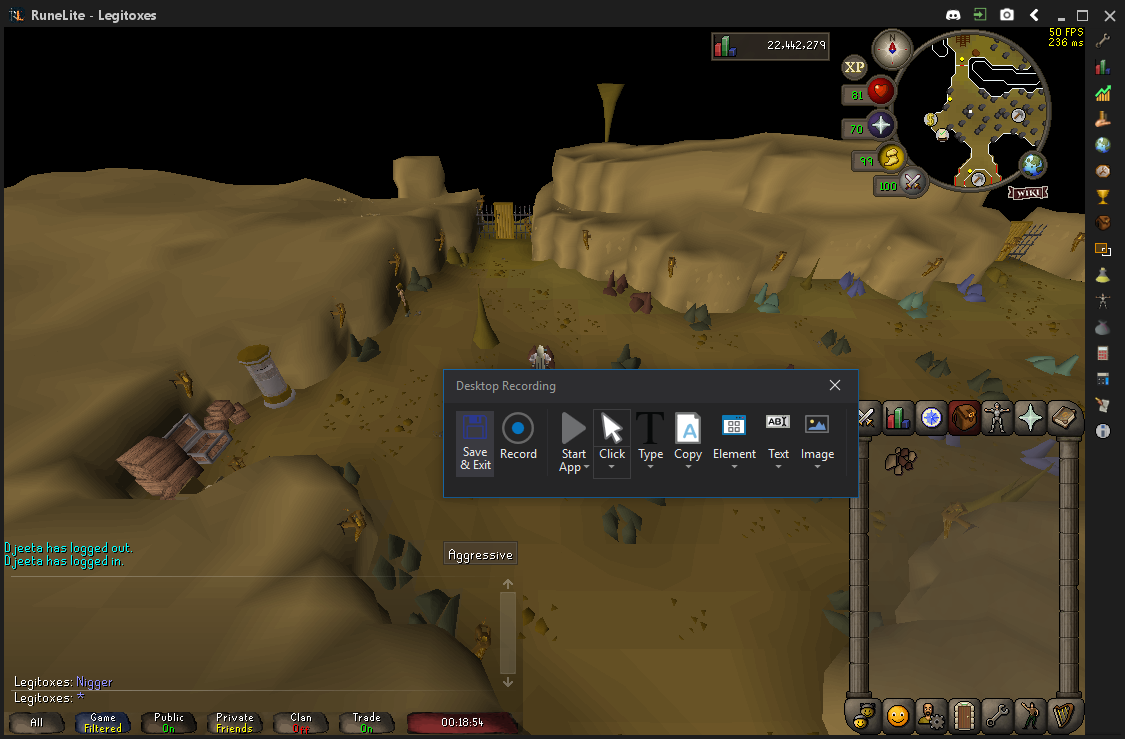
Step 37: Attach Window 'RuneLite  Sunawtfra' on the element in window 'RuneLite - Legitoxes' (runelite.exe)

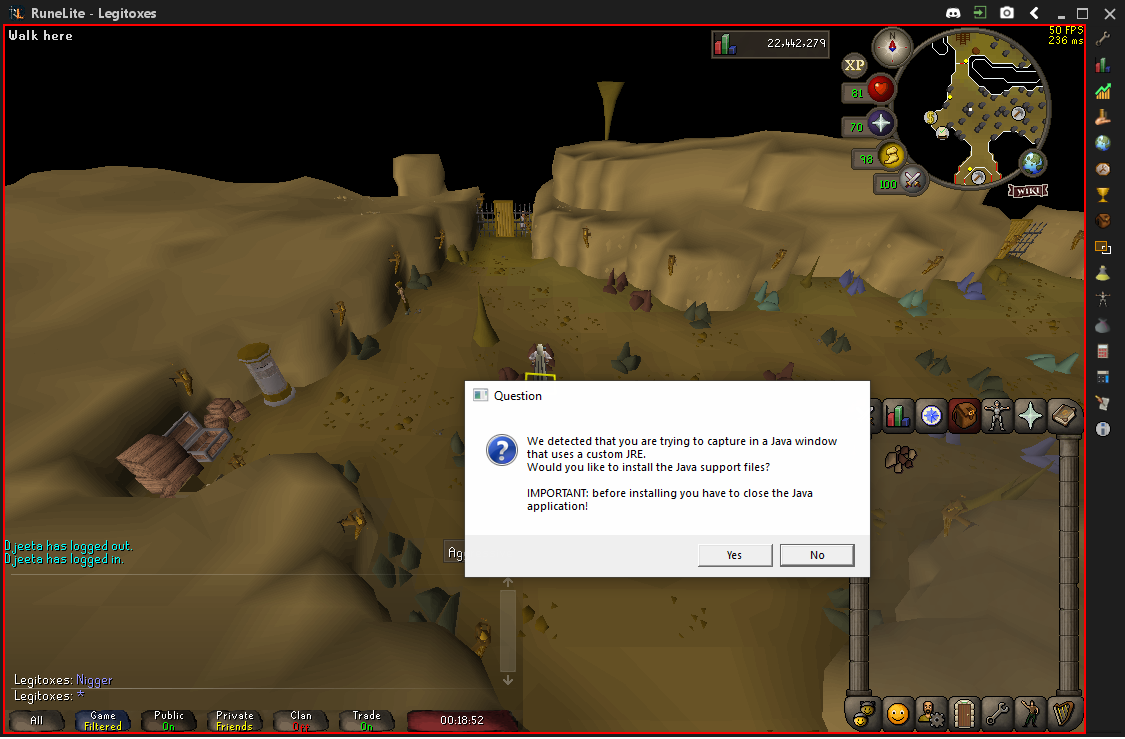
Step 38: click on the element

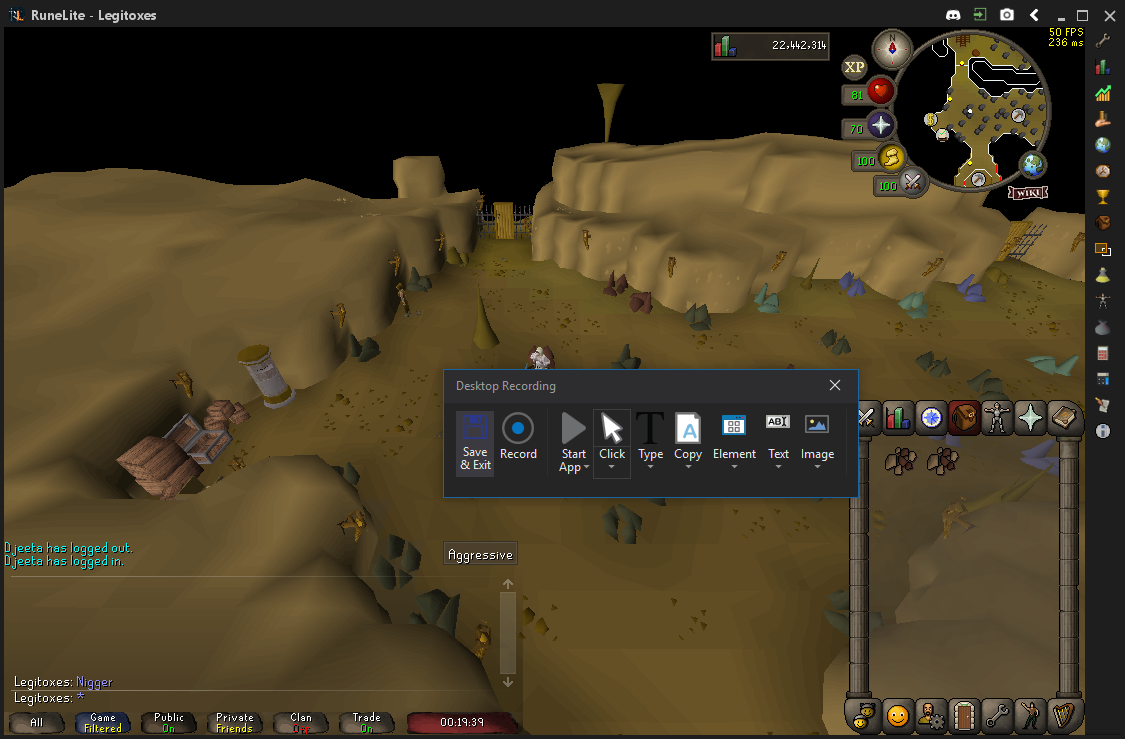
Step 39: Attach Window 'RuneLite  Sunawtfra' on the element in window 'RuneLite - Legitoxes' (runelite.exe)

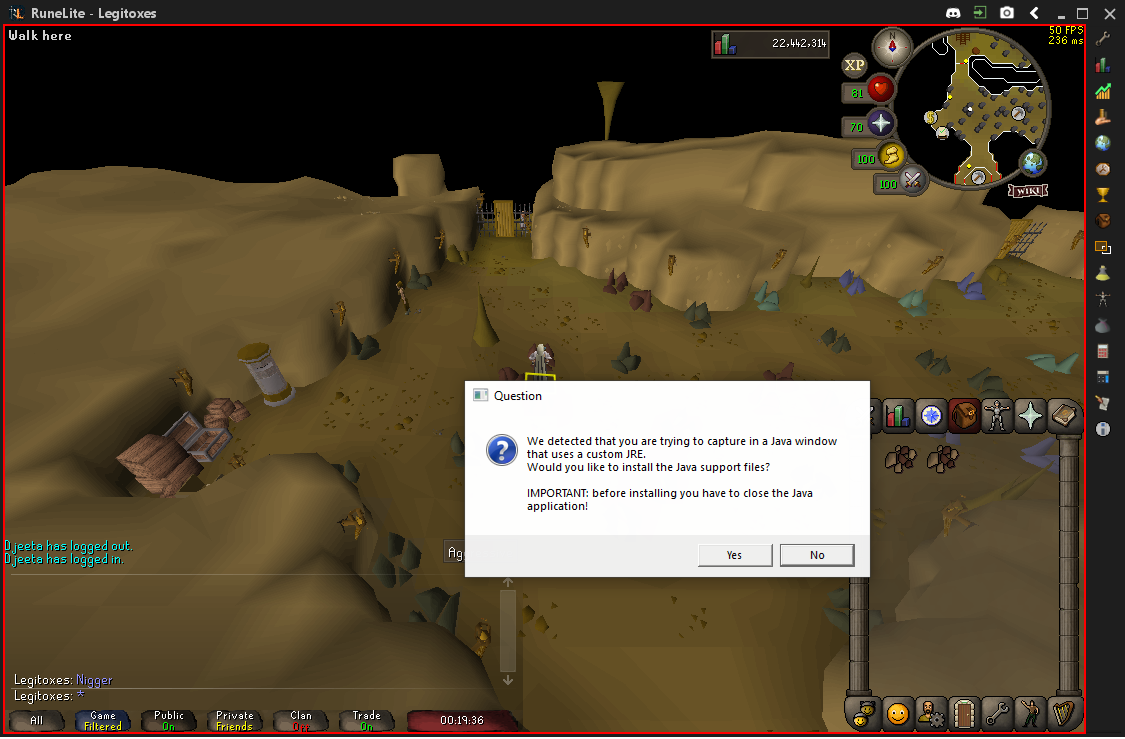
Step 40: click on the element